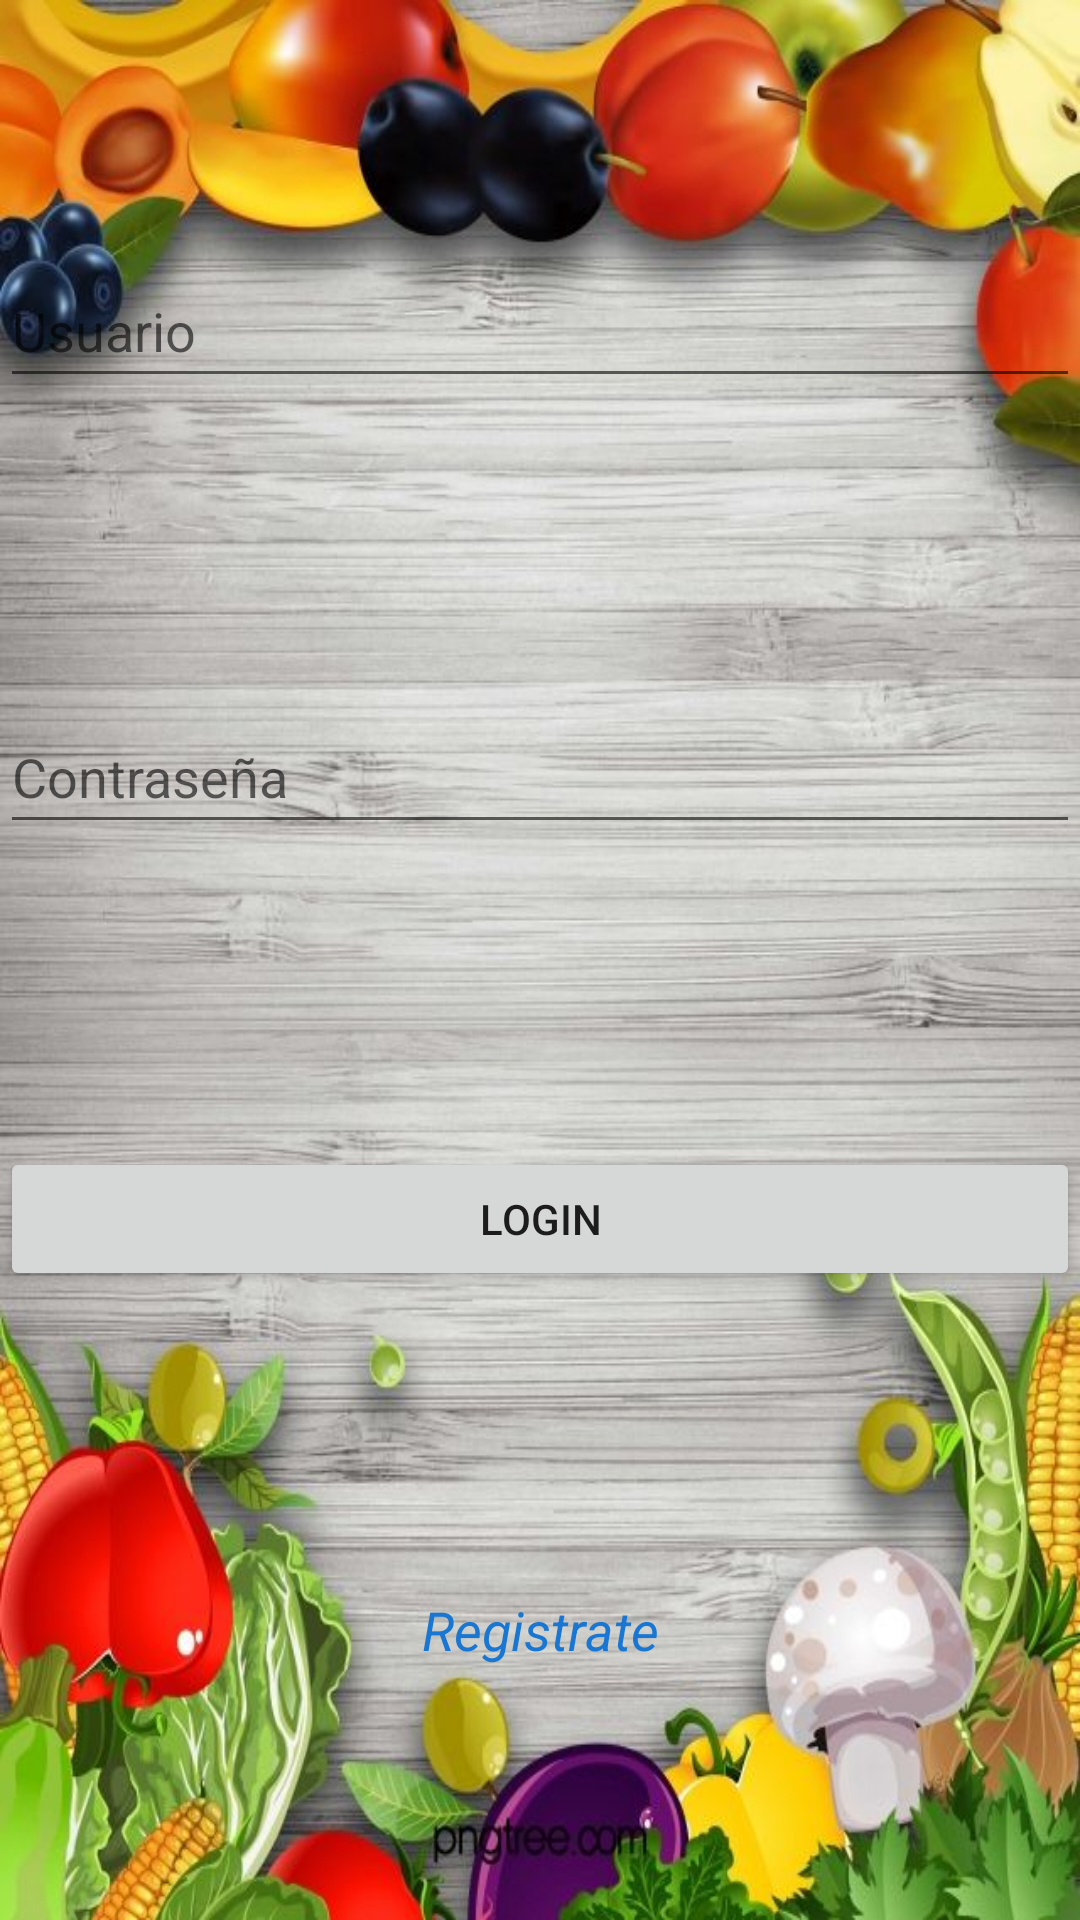

This screen was rendered from an Android layout file. Write that file and the resources it references.
<!-- AndroidManifest.xml: application theme Theme.MyApplication -->
<!-- res/layout/usuario.xml -->
<?xml version="1.0" encoding="utf-8"?>
<androidx.constraintlayout.widget.ConstraintLayout
    xmlns:android="http://schemas.android.com/apk/res/android"
    xmlns:app="http://schemas.android.com/apk/res-auto"
    xmlns:tools="http://schemas.android.com/tools"
    android:layout_width="match_parent"
    android:layout_height="match_parent">

    <EditText
        android:id="@+id/etNombreApellidos"
        android:layout_width="0dp"
        android:layout_height="wrap_content"
        android:hint="Usuario"
        android:inputType="textPersonName"
        android:minHeight="48dp"
        app:layout_constraintBottom_toTopOf="@id/etPassword"
        app:layout_constraintEnd_toEndOf="parent"
        app:layout_constraintStart_toStartOf="parent"
        app:layout_constraintTop_toTopOf="parent"
        android:autofillHints=""
        tools:ignore="HardcodedText" />

    <EditText
        android:id="@+id/etPassword"
        android:layout_width="0dp"
        android:layout_height="wrap_content"
        android:layout_marginTop="16dp"
        android:hint="@string/contrase_a"
        android:inputType="textPassword"
        android:minHeight="48dp"
        app:layout_constraintBottom_toTopOf="@id/btnLogin"
        app:layout_constraintEnd_toEndOf="parent"
        app:layout_constraintStart_toStartOf="parent"
        app:layout_constraintTop_toBottomOf="@id/etNombreApellidos"
        android:autofillHints="" />

    <Button
        android:id="@+id/btnLogin"
        android:layout_width="0dp"
        android:layout_height="wrap_content"
        android:layout_marginTop="16dp"
        android:text="@string/login"
        app:layout_constraintBottom_toTopOf="@id/tvSignUp"
        app:layout_constraintEnd_toEndOf="parent"
        app:layout_constraintStart_toStartOf="parent"
        app:layout_constraintTop_toBottomOf="@id/etPassword" />

    <TextView
        android:id="@+id/tvSignUp"
        android:layout_width="wrap_content"
        android:layout_height="wrap_content"
        android:layout_marginTop="16dp"
        android:text="@string/registrate"
        android:textAllCaps="false"
        android:textAppearance="@style/TextAppearance.AppCompat.Medium"
        android:textColor="#1976D2"
        android:textStyle="italic"
        app:layout_constraintBottom_toBottomOf="parent"
        app:layout_constraintEnd_toEndOf="parent"
        app:layout_constraintHorizontal_bias="0.5"
        app:layout_constraintStart_toStartOf="parent"
        app:layout_constraintTop_toBottomOf="@id/btnLogin" />

</androidx.constraintlayout.widget.ConstraintLayout>
<!-- resources referenced by this layout -->
<resources>
  <string name="contrase_a">Contraseña</string>
  <string name="login">Login</string>
  <string name="registrate">Registrate</string>
  <style name="Theme.MyApplication" parent="Theme.MaterialComponents.DayNight.DarkActionBar">
          
          <item name="colorPrimary">#43A047</item>
          <item name="colorPrimaryVariant">#2E7D32</item>
          <item name="colorOnPrimary">#FFFFFF</item>
  
          
          <item name="colorSecondary">#FFC107</item>
          <item name="colorSecondaryVariant">#FFA000</item>
          <item name="colorOnSecondary">#000000</item>
  
          
  
          
  
          <item name="android:windowBackground">@drawable/fondo</item>
  
  
          
      </style>
  <!-- drawable fondo: jpg bitmap (drawable, 102148 bytes) -->
</resources>
